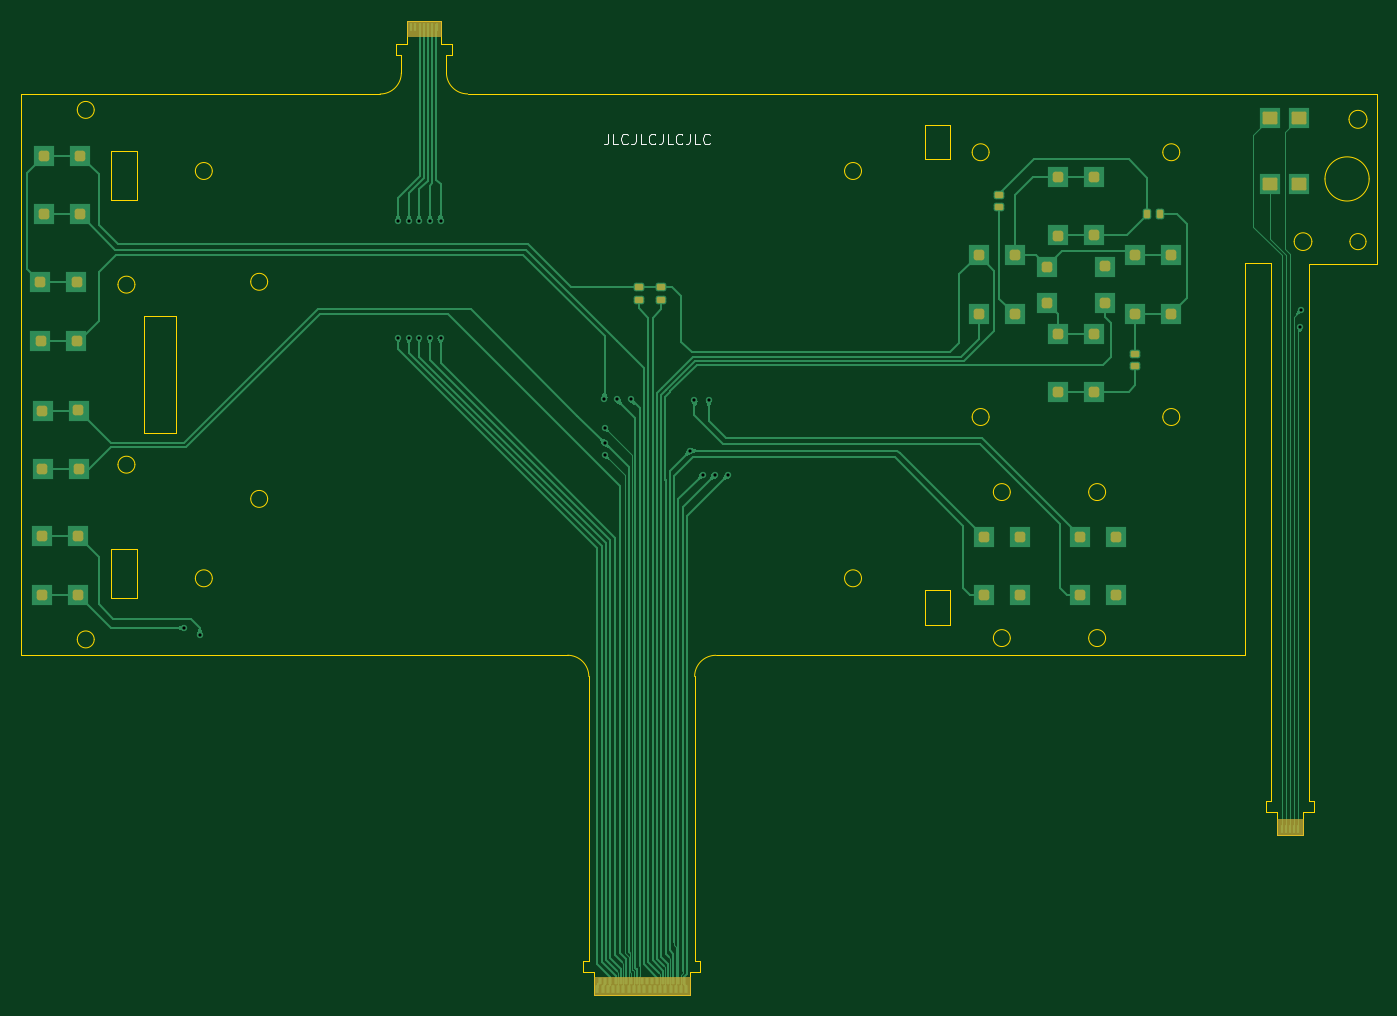
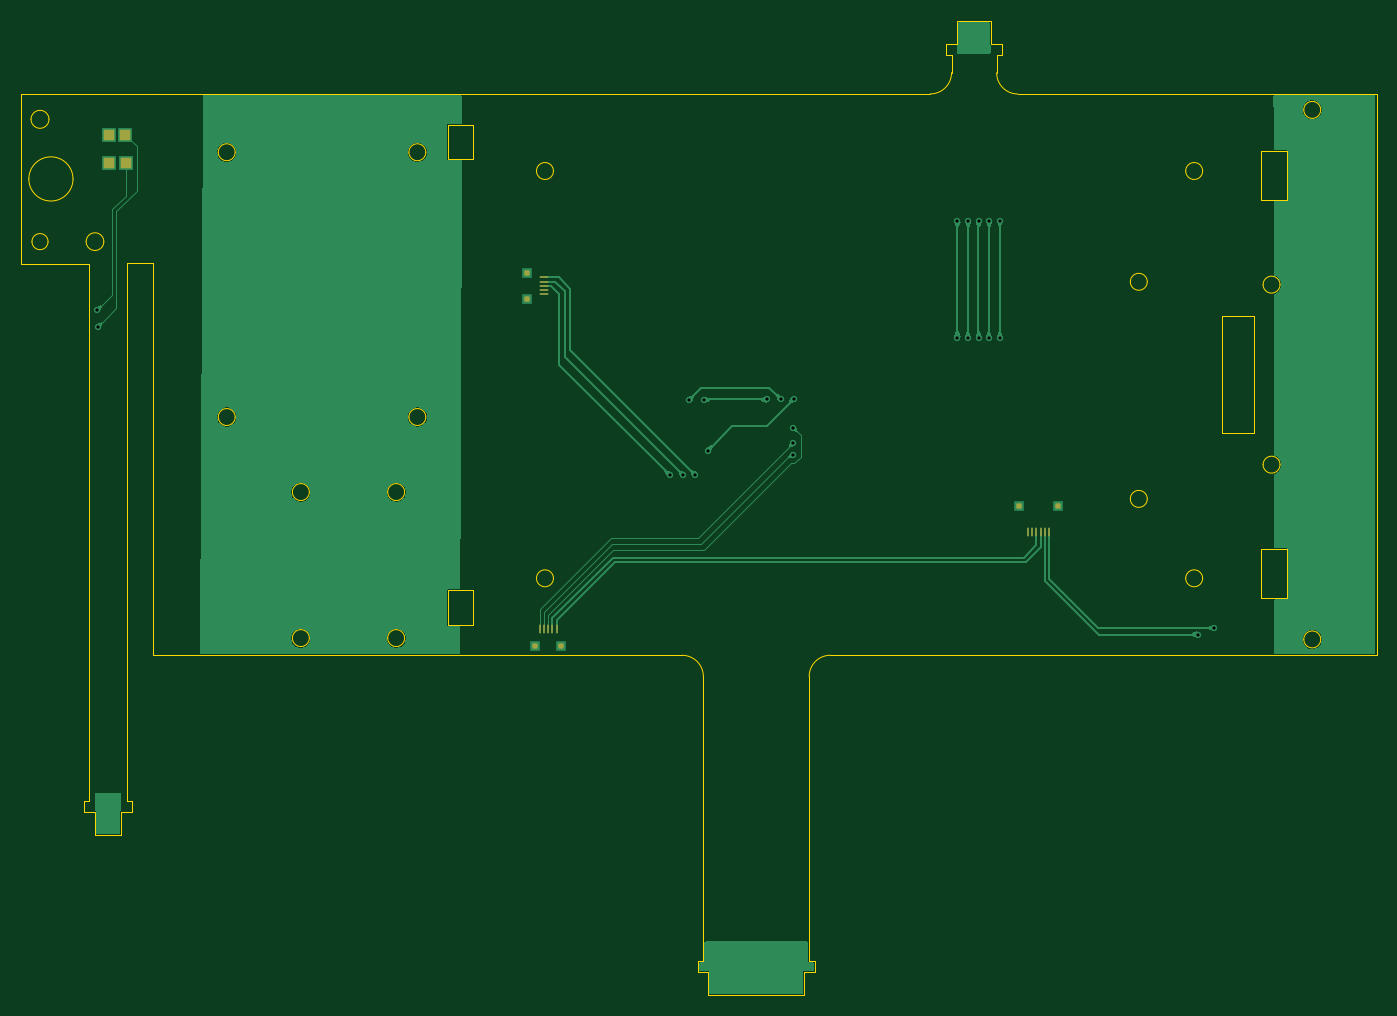
Circuit board: 11 layer files. Board 128.0 x 92.0 mm.
- bottom_copper: Back-B_Cu.gbl (44906 bytes)
- bottom_mask: Back-B_Mask.gbs (2229 bytes)
- paste: Back-B_Paste.gbp (2224 bytes)
- bottom_silk: Back-B_Silkscreen.gbo (2239 bytes)
- outline: Back-Edge_Cuts.gm1 (6869 bytes)
- top_copper: Back-F_Cu.gtl (42196 bytes)
- top_mask: Back-F_Mask.gts (6281 bytes)
- paste: Back-F_Paste.gtp (5408 bytes)
- top_silk: Back-F_Silkscreen.gto (10691 bytes)
- drill: Back-NPTH.drl (269 bytes)
- drill: Back-PTH.drl (675 bytes)

=== bottom_copper: Back-B_Cu.gbl (44906 bytes, source omitted) ===
=== bottom_mask: Back-B_Mask.gbs (2229 bytes, source withheld) ===
=== paste: Back-B_Paste.gbp (2224 bytes, source withheld) ===
=== bottom_silk: Back-B_Silkscreen.gbo (2239 bytes, source withheld) ===
=== outline: Back-Edge_Cuts.gm1 (6869 bytes, source omitted) ===
=== top_copper: Back-F_Cu.gtl (42196 bytes, source omitted) ===
=== top_mask: Back-F_Mask.gts ===
%TF.GenerationSoftware,KiCad,Pcbnew,9.0.3*%
%TF.CreationDate,2025-08-12T18:22:07+03:00*%
%TF.ProjectId,Back,4261636b-2e6b-4696-9361-645f70636258,rev?*%
%TF.SameCoordinates,Original*%
%TF.FileFunction,Soldermask,Top*%
%TF.FilePolarity,Negative*%
%FSLAX46Y46*%
G04 Gerber Fmt 4.6, Leading zero omitted, Abs format (unit mm)*
G04 Created by KiCad (PCBNEW 9.0.3) date 2025-08-12 18:22:07*
%MOMM*%
%LPD*%
G01*
G04 APERTURE LIST*
G04 Aperture macros list*
%AMRoundRect*
0 Rectangle with rounded corners*
0 $1 Rounding radius*
0 $2 $3 $4 $5 $6 $7 $8 $9 X,Y pos of 4 corners*
0 Add a 4 corners polygon primitive as box body*
4,1,4,$2,$3,$4,$5,$6,$7,$8,$9,$2,$3,0*
0 Add four circle primitives for the rounded corners*
1,1,$1+$1,$2,$3*
1,1,$1+$1,$4,$5*
1,1,$1+$1,$6,$7*
1,1,$1+$1,$8,$9*
0 Add four rect primitives between the rounded corners*
20,1,$1+$1,$2,$3,$4,$5,0*
20,1,$1+$1,$4,$5,$6,$7,0*
20,1,$1+$1,$6,$7,$8,$9,0*
20,1,$1+$1,$8,$9,$2,$3,0*%
%AMFreePoly0*
4,1,7,0.150000,0.330000,0.150000,-0.365000,-0.150000,-0.365000,-0.150000,0.330000,-0.050000,0.370000,0.050000,0.370000,0.150000,0.330000,0.150000,0.330000,$1*%
%AMFreePoly1*
4,1,7,0.150000,-0.275000,0.050000,-0.315000,-0.050000,-0.315000,-0.150000,-0.275000,-0.150000,0.300000,0.150000,0.300000,0.150000,-0.275000,0.150000,-0.275000,$1*%
G04 Aperture macros list end*
%ADD10C,0.100000*%
%ADD11RoundRect,0.150000X0.250000X-0.150000X0.250000X0.150000X-0.250000X0.150000X-0.250000X-0.150000X0*%
%ADD12RoundRect,0.250000X-0.250000X-0.250000X0.250000X-0.250000X0.250000X0.250000X-0.250000X0.250000X0*%
%ADD13RoundRect,0.250000X0.250000X0.250000X-0.250000X0.250000X-0.250000X-0.250000X0.250000X-0.250000X0*%
%ADD14R,0.300000X0.730000*%
%ADD15RoundRect,0.250000X0.250000X-0.250000X0.250000X0.250000X-0.250000X0.250000X-0.250000X-0.250000X0*%
%ADD16RoundRect,0.150000X-0.250000X0.150000X-0.250000X-0.150000X0.250000X-0.150000X0.250000X0.150000X0*%
%ADD17RoundRect,0.120000X-0.580000X0.480000X-0.580000X-0.480000X0.580000X-0.480000X0.580000X0.480000X0*%
%ADD18FreePoly0,0.000000*%
%ADD19FreePoly1,0.000000*%
%ADD20RoundRect,0.150000X-0.150000X-0.250000X0.150000X-0.250000X0.150000X0.250000X-0.150000X0.250000X0*%
G04 APERTURE END LIST*
D10*
%TO.C,J4*%
X99050000Y-44500000D02*
X95810000Y-44500000D01*
X95810000Y-43120000D01*
X99050000Y-43120000D01*
X99050000Y-44500000D01*
G36*
X99050000Y-44500000D02*
G01*
X95810000Y-44500000D01*
X95810000Y-43120000D01*
X99050000Y-43120000D01*
X99050000Y-44500000D01*
G37*
%TO.C,J3*%
X180440000Y-119925000D02*
X177980000Y-119925000D01*
X177980000Y-118425000D01*
X180440000Y-118425000D01*
X180440000Y-119925000D01*
G36*
X180440000Y-119925000D02*
G01*
X177980000Y-119925000D01*
X177980000Y-118425000D01*
X180440000Y-118425000D01*
X180440000Y-119925000D01*
G37*
%TO.C,J1*%
X122553183Y-135036817D02*
X113453183Y-135036817D01*
X113453183Y-133336817D01*
X122553183Y-133336817D01*
X122553183Y-135036817D01*
G36*
X122553183Y-135036817D02*
G01*
X113453183Y-135036817D01*
X113453183Y-133336817D01*
X122553183Y-133336817D01*
X122553183Y-135036817D01*
G37*
%TD*%
D11*
%TO.C,R3*%
X164610000Y-75725000D03*
X164610000Y-74515000D03*
%TD*%
D12*
%TO.C,SW11*%
X61375000Y-91740000D03*
X61385000Y-97270000D03*
X64785000Y-91730000D03*
X64795000Y-97260000D03*
%TD*%
%TO.C,SW2*%
X164600000Y-65240000D03*
X164610000Y-70770000D03*
X168010000Y-65230000D03*
X168020000Y-70760000D03*
%TD*%
%TO.C,SW5*%
X157300000Y-57840000D03*
X157310000Y-63370000D03*
X160710000Y-57830000D03*
X160720000Y-63360000D03*
%TD*%
D13*
%TO.C,SW10*%
X64825000Y-85410000D03*
X64815000Y-79880000D03*
X61415000Y-85420000D03*
X61405000Y-79890000D03*
%TD*%
D12*
%TO.C,SW6*%
X150280000Y-91800000D03*
X150290000Y-97330000D03*
X153690000Y-91790000D03*
X153700000Y-97320000D03*
%TD*%
%TO.C,SW8*%
X61550000Y-55840000D03*
X61560000Y-61370000D03*
X64960000Y-55830000D03*
X64970000Y-61360000D03*
%TD*%
D14*
%TO.C,J4*%
X98630000Y-43660000D03*
X98230000Y-43660000D03*
X97830000Y-43660000D03*
X97430000Y-43660000D03*
X97030000Y-43660000D03*
X96630000Y-43660000D03*
X96230000Y-43660000D03*
%TD*%
D15*
%TO.C,SW1*%
X156240000Y-69700000D03*
X161770000Y-69690000D03*
X156230000Y-66290000D03*
X161760000Y-66280000D03*
%TD*%
D16*
%TO.C,C2*%
X119860000Y-68236817D03*
X119860000Y-69446817D03*
%TD*%
D12*
%TO.C,SW3*%
X157300000Y-72640000D03*
X157310000Y-78170000D03*
X160710000Y-72630000D03*
X160720000Y-78160000D03*
%TD*%
%TO.C,SW4*%
X149800000Y-65240000D03*
X149810000Y-70770000D03*
X153210000Y-65230000D03*
X153220000Y-70760000D03*
%TD*%
D11*
%TO.C,R1*%
X151750000Y-60705000D03*
X151750000Y-59495000D03*
%TD*%
D14*
%TO.C,J3*%
X178410000Y-119390000D03*
X178810000Y-119390000D03*
X179210000Y-119390000D03*
X179610000Y-119390000D03*
X180010000Y-119390000D03*
%TD*%
D16*
%TO.C,C1*%
X117710000Y-68240000D03*
X117710000Y-69450000D03*
%TD*%
D12*
%TO.C,SW7*%
X159370000Y-91800000D03*
X159380000Y-97330000D03*
X162780000Y-91790000D03*
X162790000Y-97320000D03*
%TD*%
D17*
%TO.C,SW13*%
X180070000Y-52240000D03*
X177280000Y-52240000D03*
X180050000Y-58470000D03*
X177290000Y-58470000D03*
%TD*%
D18*
%TO.C,J1*%
X113803183Y-134546817D03*
D19*
X114053183Y-133796817D03*
D18*
X114297301Y-134546817D03*
D19*
X114546933Y-133796817D03*
D18*
X114791418Y-134546817D03*
D19*
X115040683Y-133796817D03*
D18*
X115285536Y-134546817D03*
D19*
X115534433Y-133796817D03*
D18*
X115779654Y-134546817D03*
D19*
X116028183Y-133796817D03*
D18*
X116273771Y-134546817D03*
D19*
X116521933Y-133796817D03*
D18*
X116767889Y-134546817D03*
D19*
X117015683Y-133796817D03*
D18*
X117262007Y-134546817D03*
D19*
X117509433Y-133796817D03*
D18*
X117756124Y-134546817D03*
D19*
X118003183Y-133796817D03*
D18*
X118250242Y-134546817D03*
D19*
X118496933Y-133796817D03*
D18*
X118744359Y-134546817D03*
D19*
X118990683Y-133796817D03*
D18*
X119238477Y-134546817D03*
D19*
X119484433Y-133796817D03*
D18*
X119732595Y-134546817D03*
D19*
X119978183Y-133796817D03*
D18*
X120226712Y-134546817D03*
D19*
X120471933Y-133796817D03*
D18*
X120720830Y-134546817D03*
D19*
X120965683Y-133796817D03*
D18*
X121214948Y-134546817D03*
D19*
X121459433Y-133796817D03*
D18*
X121709065Y-134546817D03*
D19*
X121953183Y-133796817D03*
D18*
X122203183Y-134546817D03*
%TD*%
D12*
%TO.C,SW9*%
X61225000Y-67780000D03*
X61235000Y-73310000D03*
X64635000Y-67770000D03*
X64645000Y-73300000D03*
%TD*%
D20*
%TO.C,R2*%
X165720000Y-61340000D03*
X166930000Y-61340000D03*
%TD*%
M02*

=== paste: Back-F_Paste.gtp ===
%TF.GenerationSoftware,KiCad,Pcbnew,9.0.3*%
%TF.CreationDate,2025-08-12T18:22:07+03:00*%
%TF.ProjectId,Back,4261636b-2e6b-4696-9361-645f70636258,rev?*%
%TF.SameCoordinates,Original*%
%TF.FileFunction,Paste,Top*%
%TF.FilePolarity,Positive*%
%FSLAX46Y46*%
G04 Gerber Fmt 4.6, Leading zero omitted, Abs format (unit mm)*
G04 Created by KiCad (PCBNEW 9.0.3) date 2025-08-12 18:22:07*
%MOMM*%
%LPD*%
G01*
G04 APERTURE LIST*
G04 Aperture macros list*
%AMRoundRect*
0 Rectangle with rounded corners*
0 $1 Rounding radius*
0 $2 $3 $4 $5 $6 $7 $8 $9 X,Y pos of 4 corners*
0 Add a 4 corners polygon primitive as box body*
4,1,4,$2,$3,$4,$5,$6,$7,$8,$9,$2,$3,0*
0 Add four circle primitives for the rounded corners*
1,1,$1+$1,$2,$3*
1,1,$1+$1,$4,$5*
1,1,$1+$1,$6,$7*
1,1,$1+$1,$8,$9*
0 Add four rect primitives between the rounded corners*
20,1,$1+$1,$2,$3,$4,$5,0*
20,1,$1+$1,$4,$5,$6,$7,0*
20,1,$1+$1,$6,$7,$8,$9,0*
20,1,$1+$1,$8,$9,$2,$3,0*%
%AMFreePoly0*
4,1,7,0.150000,0.330000,0.150000,-0.365000,-0.150000,-0.365000,-0.150000,0.330000,-0.050000,0.370000,0.050000,0.370000,0.150000,0.330000,0.150000,0.330000,$1*%
%AMFreePoly1*
4,1,7,0.150000,-0.275000,0.050000,-0.315000,-0.050000,-0.315000,-0.150000,-0.275000,-0.150000,0.300000,0.150000,0.300000,0.150000,-0.275000,0.150000,-0.275000,$1*%
G04 Aperture macros list end*
%ADD10RoundRect,0.150000X0.250000X-0.150000X0.250000X0.150000X-0.250000X0.150000X-0.250000X-0.150000X0*%
%ADD11RoundRect,0.250000X-0.250000X-0.250000X0.250000X-0.250000X0.250000X0.250000X-0.250000X0.250000X0*%
%ADD12RoundRect,0.250000X0.250000X0.250000X-0.250000X0.250000X-0.250000X-0.250000X0.250000X-0.250000X0*%
%ADD13R,0.300000X0.730000*%
%ADD14RoundRect,0.250000X0.250000X-0.250000X0.250000X0.250000X-0.250000X0.250000X-0.250000X-0.250000X0*%
%ADD15RoundRect,0.150000X-0.250000X0.150000X-0.250000X-0.150000X0.250000X-0.150000X0.250000X0.150000X0*%
%ADD16RoundRect,0.120000X-0.580000X0.480000X-0.580000X-0.480000X0.580000X-0.480000X0.580000X0.480000X0*%
%ADD17FreePoly0,0.000000*%
%ADD18FreePoly1,0.000000*%
%ADD19RoundRect,0.150000X-0.150000X-0.250000X0.150000X-0.250000X0.150000X0.250000X-0.150000X0.250000X0*%
G04 APERTURE END LIST*
D10*
%TO.C,R3*%
X164610000Y-75725000D03*
X164610000Y-74515000D03*
%TD*%
D11*
%TO.C,SW11*%
X61375000Y-91740000D03*
X61385000Y-97270000D03*
X64785000Y-91730000D03*
X64795000Y-97260000D03*
%TD*%
%TO.C,SW2*%
X164600000Y-65240000D03*
X164610000Y-70770000D03*
X168010000Y-65230000D03*
X168020000Y-70760000D03*
%TD*%
%TO.C,SW5*%
X157300000Y-57840000D03*
X157310000Y-63370000D03*
X160710000Y-57830000D03*
X160720000Y-63360000D03*
%TD*%
D12*
%TO.C,SW10*%
X64825000Y-85410000D03*
X64815000Y-79880000D03*
X61415000Y-85420000D03*
X61405000Y-79890000D03*
%TD*%
D11*
%TO.C,SW6*%
X150280000Y-91800000D03*
X150290000Y-97330000D03*
X153690000Y-91790000D03*
X153700000Y-97320000D03*
%TD*%
%TO.C,SW8*%
X61550000Y-55840000D03*
X61560000Y-61370000D03*
X64960000Y-55830000D03*
X64970000Y-61360000D03*
%TD*%
D13*
%TO.C,J4*%
X98630000Y-43660000D03*
X98230000Y-43660000D03*
X97830000Y-43660000D03*
X97430000Y-43660000D03*
X97030000Y-43660000D03*
X96630000Y-43660000D03*
X96230000Y-43660000D03*
%TD*%
D14*
%TO.C,SW1*%
X156240000Y-69700000D03*
X161770000Y-69690000D03*
X156230000Y-66290000D03*
X161760000Y-66280000D03*
%TD*%
D15*
%TO.C,C2*%
X119860000Y-68236817D03*
X119860000Y-69446817D03*
%TD*%
D11*
%TO.C,SW3*%
X157300000Y-72640000D03*
X157310000Y-78170000D03*
X160710000Y-72630000D03*
X160720000Y-78160000D03*
%TD*%
%TO.C,SW4*%
X149800000Y-65240000D03*
X149810000Y-70770000D03*
X153210000Y-65230000D03*
X153220000Y-70760000D03*
%TD*%
D10*
%TO.C,R1*%
X151750000Y-60705000D03*
X151750000Y-59495000D03*
%TD*%
D13*
%TO.C,J3*%
X178410000Y-119390000D03*
X178810000Y-119390000D03*
X179210000Y-119390000D03*
X179610000Y-119390000D03*
X180010000Y-119390000D03*
%TD*%
D15*
%TO.C,C1*%
X117710000Y-68240000D03*
X117710000Y-69450000D03*
%TD*%
D11*
%TO.C,SW7*%
X159370000Y-91800000D03*
X159380000Y-97330000D03*
X162780000Y-91790000D03*
X162790000Y-97320000D03*
%TD*%
D16*
%TO.C,SW13*%
X180070000Y-52240000D03*
X177280000Y-52240000D03*
X180050000Y-58470000D03*
X177290000Y-58470000D03*
%TD*%
D17*
%TO.C,J1*%
X113803183Y-134546817D03*
D18*
X114053183Y-133796817D03*
D17*
X114297301Y-134546817D03*
D18*
X114546933Y-133796817D03*
D17*
X114791418Y-134546817D03*
D18*
X115040683Y-133796817D03*
D17*
X115285536Y-134546817D03*
D18*
X115534433Y-133796817D03*
D17*
X115779654Y-134546817D03*
D18*
X116028183Y-133796817D03*
D17*
X116273771Y-134546817D03*
D18*
X116521933Y-133796817D03*
D17*
X116767889Y-134546817D03*
D18*
X117015683Y-133796817D03*
D17*
X117262007Y-134546817D03*
D18*
X117509433Y-133796817D03*
D17*
X117756124Y-134546817D03*
D18*
X118003183Y-133796817D03*
D17*
X118250242Y-134546817D03*
D18*
X118496933Y-133796817D03*
D17*
X118744359Y-134546817D03*
D18*
X118990683Y-133796817D03*
D17*
X119238477Y-134546817D03*
D18*
X119484433Y-133796817D03*
D17*
X119732595Y-134546817D03*
D18*
X119978183Y-133796817D03*
D17*
X120226712Y-134546817D03*
D18*
X120471933Y-133796817D03*
D17*
X120720830Y-134546817D03*
D18*
X120965683Y-133796817D03*
D17*
X121214948Y-134546817D03*
D18*
X121459433Y-133796817D03*
D17*
X121709065Y-134546817D03*
D18*
X121953183Y-133796817D03*
D17*
X122203183Y-134546817D03*
%TD*%
D11*
%TO.C,SW9*%
X61225000Y-67780000D03*
X61235000Y-73310000D03*
X64635000Y-67770000D03*
X64645000Y-73300000D03*
%TD*%
D19*
%TO.C,R2*%
X165720000Y-61340000D03*
X166930000Y-61340000D03*
%TD*%
M02*

=== top_silk: Back-F_Silkscreen.gto (10691 bytes, source omitted) ===
=== drill: Back-NPTH.drl ===
M48
; DRILL file {KiCad 9.0.3} date 2025-08-12T18:22:14+0300
; FORMAT={-:-/ absolute / metric / decimal}
; #@! TF.CreationDate,2025-08-12T18:22:14+03:00
; #@! TF.GenerationSoftware,Kicad,Pcbnew,9.0.3
; #@! TF.FileFunction,NonPlated,1,2,NPTH
FMAT,2
METRIC
%
G90
G05
M30

=== drill: Back-PTH.drl ===
M48
; DRILL file {KiCad 9.0.3} date 2025-08-12T18:22:14+0300
; FORMAT={-:-/ absolute / metric / decimal}
; #@! TF.CreationDate,2025-08-12T18:22:14+03:00
; #@! TF.GenerationSoftware,Kicad,Pcbnew,9.0.3
; #@! TF.FileFunction,Plated,1,2,PTH
FMAT,2
METRIC
; #@! TA.AperFunction,Plated,PTH,ViaDrill
T1C0.300
%
G90
G05
T1
X74.77Y-100.39
X76.28Y-101.04
X95.0Y-62.0
X95.0Y-73.0
X96.0Y-62.0
X96.0Y-73.0
X97.0Y-62.0
X97.0Y-73.0
X98.0Y-62.0
X98.0Y-73.0
X99.0Y-62.0
X99.0Y-73.0
X114.48Y-78.8
X114.497Y-84.083
X114.5Y-81.49
X114.5Y-82.94
X115.65Y-78.84
X116.94Y-78.84
X122.58Y-83.67
X122.98Y-78.9
X123.77Y-85.95
X124.33Y-78.88
X124.91Y-85.96
X126.18Y-85.96
X180.2Y-72.0
X180.22Y-70.42
M30

